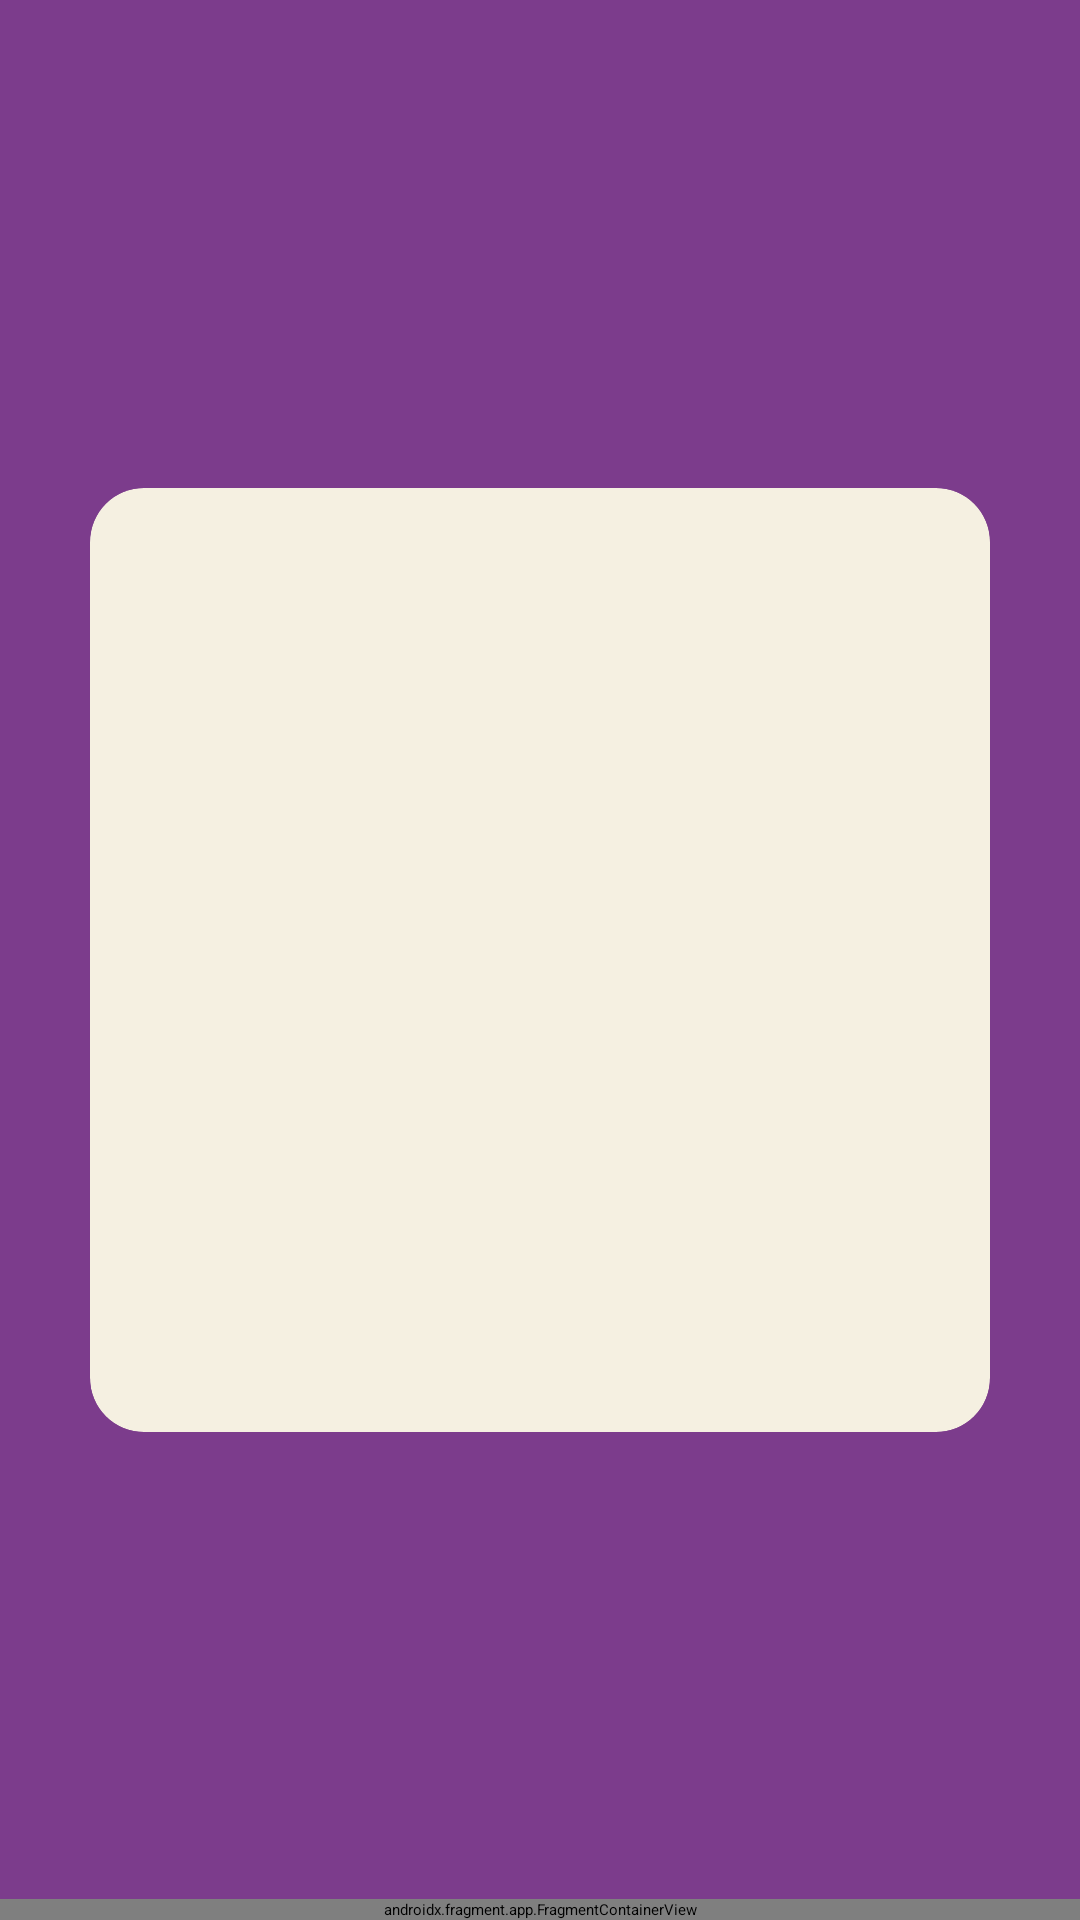

Android layout source for this screen:
<!-- AndroidManifest.xml: application theme Theme.BloodBank -->
<!-- res/layout/activity_donation_request_details.xml -->
<?xml version="1.0" encoding="utf-8"?>
<androidx.constraintlayout.widget.ConstraintLayout xmlns:android="http://schemas.android.com/apk/res/android"
    xmlns:app="http://schemas.android.com/apk/res-auto"
    xmlns:tools="http://schemas.android.com/tools"
    android:layout_width="match_parent"
    android:layout_height="match_parent"
    tools:context=".DonationRequestDetailsActivity"
    android:background="@color/app_bg">

        <TextView
            android:id="@+id/pageHeading"
            android:layout_width="match_parent"
            android:layout_height="wrap_content"
            app:layout_constraintTop_toTopOf="parent"
            app:layout_constraintStart_toStartOf="parent"
            app:layout_constraintEnd_toEndOf="parent"
            app:layout_constraintBottom_toTopOf="@id/detailsCard"
            android:textSize="@dimen/text_large"
            android:textColor="@color/white"
            android:textAlignment="center"
            />

        <androidx.cardview.widget.CardView
            android:id="@+id/detailsCard"
            android:backgroundTint="@color/card_bg"
            android:layout_width="match_parent"
            android:layout_height="wrap_content"
            android:layout_marginStart="30dp"
            android:layout_marginEnd="30dp"
            app:layout_constraintTop_toTopOf="parent"
            app:layout_constraintEnd_toEndOf="parent"
            app:layout_constraintStart_toStartOf="parent"
            app:layout_constraintBottom_toBottomOf="parent"
            app:cardCornerRadius="@dimen/card_radius">

            <androidx.constraintlayout.widget.ConstraintLayout
                android:layout_width="match_parent"
                android:layout_height="match_parent">

                <TextView
                    android:id="@+id/nameText"
                    android:layout_width="wrap_content"
                    android:layout_height="wrap_content"
                    android:paddingTop="20dp"
                    android:textSize="@dimen/text_medium"
                    app:layout_constraintBottom_toTopOf="@id/addressOrBGText"
                    app:layout_constraintEnd_toEndOf="parent"
                    app:layout_constraintStart_toStartOf="parent"
                    app:layout_constraintTop_toTopOf="parent"
                    android:layout_marginBottom="40dp"/>

                <TextView
                    android:id="@+id/addressOrBGText"
                    android:layout_width="wrap_content"
                    android:layout_height="wrap_content"
                    app:layout_constraintTop_toBottomOf="@id/nameText"
                    android:textSize="@dimen/text_medium"
                    app:layout_constraintStart_toStartOf="parent"
                    app:layout_constraintEnd_toEndOf="parent"
                    app:layout_constraintBottom_toTopOf="@id/contactText"
                    android:layout_marginBottom="40dp"/>
                <TextView
                    android:id="@+id/contactText"
                    android:layout_width="wrap_content"
                    android:layout_height="wrap_content"
                    app:layout_constraintTop_toBottomOf="@id/addressOrBGText"
                    android:textSize="@dimen/text_medium"
                    app:layout_constraintStart_toStartOf="parent"
                    app:layout_constraintEnd_toEndOf="parent"
                    app:layout_constraintBottom_toTopOf="@id/dateText"
                    android:layout_marginBottom="40dp"/>
                <TextView
                    android:id="@+id/dateText"
                    android:layout_width="wrap_content"
                    android:layout_height="wrap_content"
                    app:layout_constraintTop_toBottomOf="@id/contactText"
                    android:textSize="@dimen/text_medium"
                    app:layout_constraintStart_toStartOf="parent"
                    app:layout_constraintEnd_toEndOf="parent"
                    app:layout_constraintBottom_toBottomOf="parent"
                    android:layout_marginBottom="40dp"/>

            </androidx.constraintlayout.widget.ConstraintLayout>
        </androidx.cardview.widget.CardView>

    <androidx.fragment.app.FragmentContainerView
        android:id="@+id/fragmentContainerView"
        android:name="com.example.bloodbank.NavBarFragment"
        android:layout_width="match_parent"
        android:layout_height="wrap_content"
        app:layout_constraintStart_toStartOf="parent"
        app:layout_constraintEnd_toEndOf="parent"
        app:layout_constraintBottom_toBottomOf="parent"/>


</androidx.constraintlayout.widget.ConstraintLayout>
<!-- resources referenced by this layout -->
<resources>
  <color name="app_bg">#7c3c8c</color>
  <color name="card_bg">#f5f0e1</color>
  <color name="white">#FFFFFFFF</color>
  <dimen name="card_radius">18dp</dimen>
  <dimen name="text_large">35sp</dimen>
  <dimen name="text_medium">25sp</dimen>
</resources>
